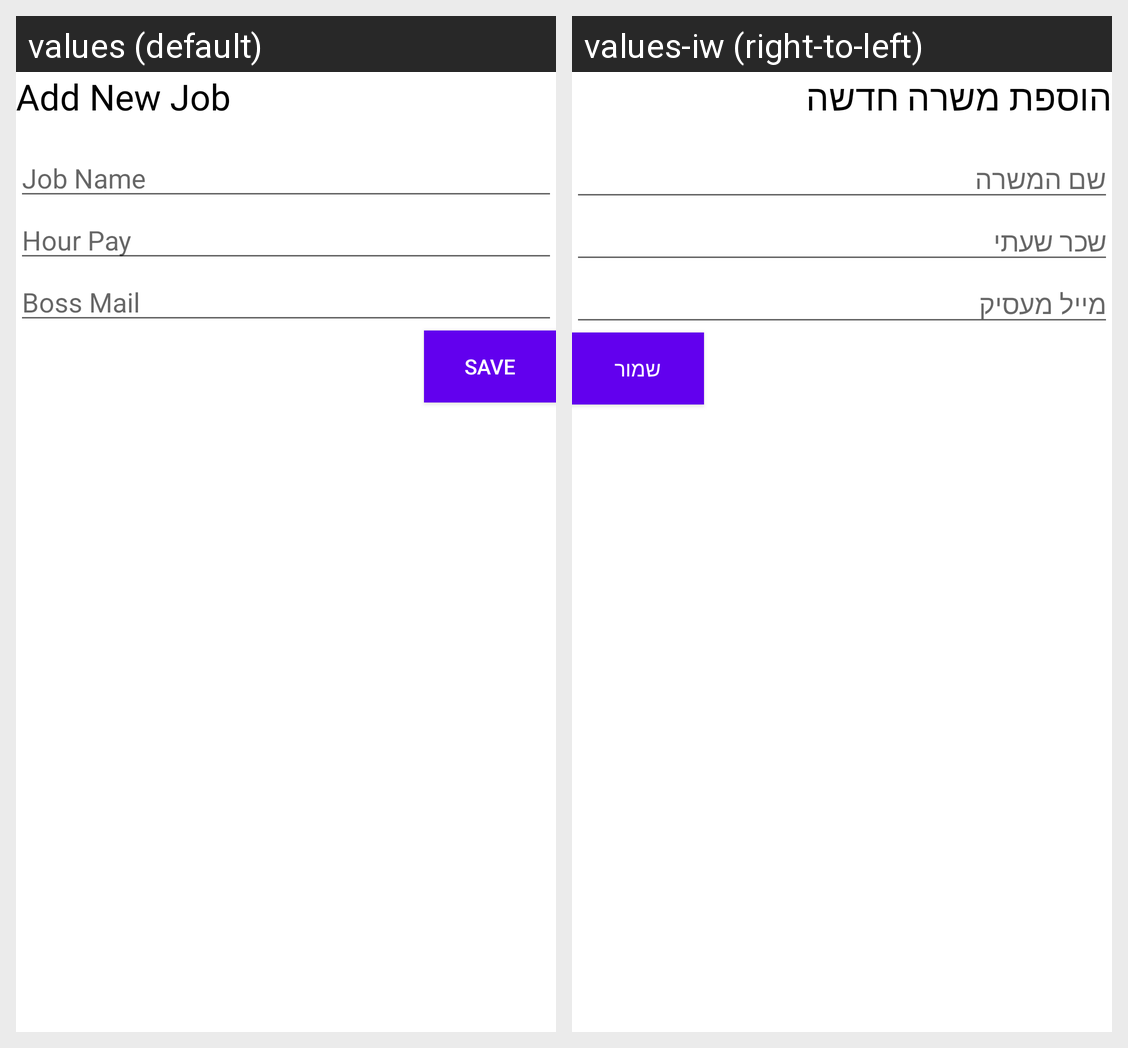

For this localized Android screen grid, give each drawn string resource with its value in every locale shown.
Android screen res/layout/popup_add_job.xml rendered under 2 locales, left to right: values (default), values-iw (right-to-left). Device: Nexus 5 (rendered at 1080×1920; each locale shown at half size, 540×960, under a caption strip naming it); theme Theme.MySalary.
Strings drawn on this screen, with the default value and each locale's value (text and hints the layout hard-codes, and strings that could not be matched under every locale, appear in the picture but are not listed):

add_job
  values: Add New Job
  values-iw: הוספת משרה חדשה

job_name
  values: Job Name
  values-iw: שם המשרה

hour_pay
  values: Hour Pay
  values-iw: שכר שעתי

boss_mail
  values: Boss Mail
  values-iw: מייל מעסיק

save
  values: Save
  values-iw: שמור
